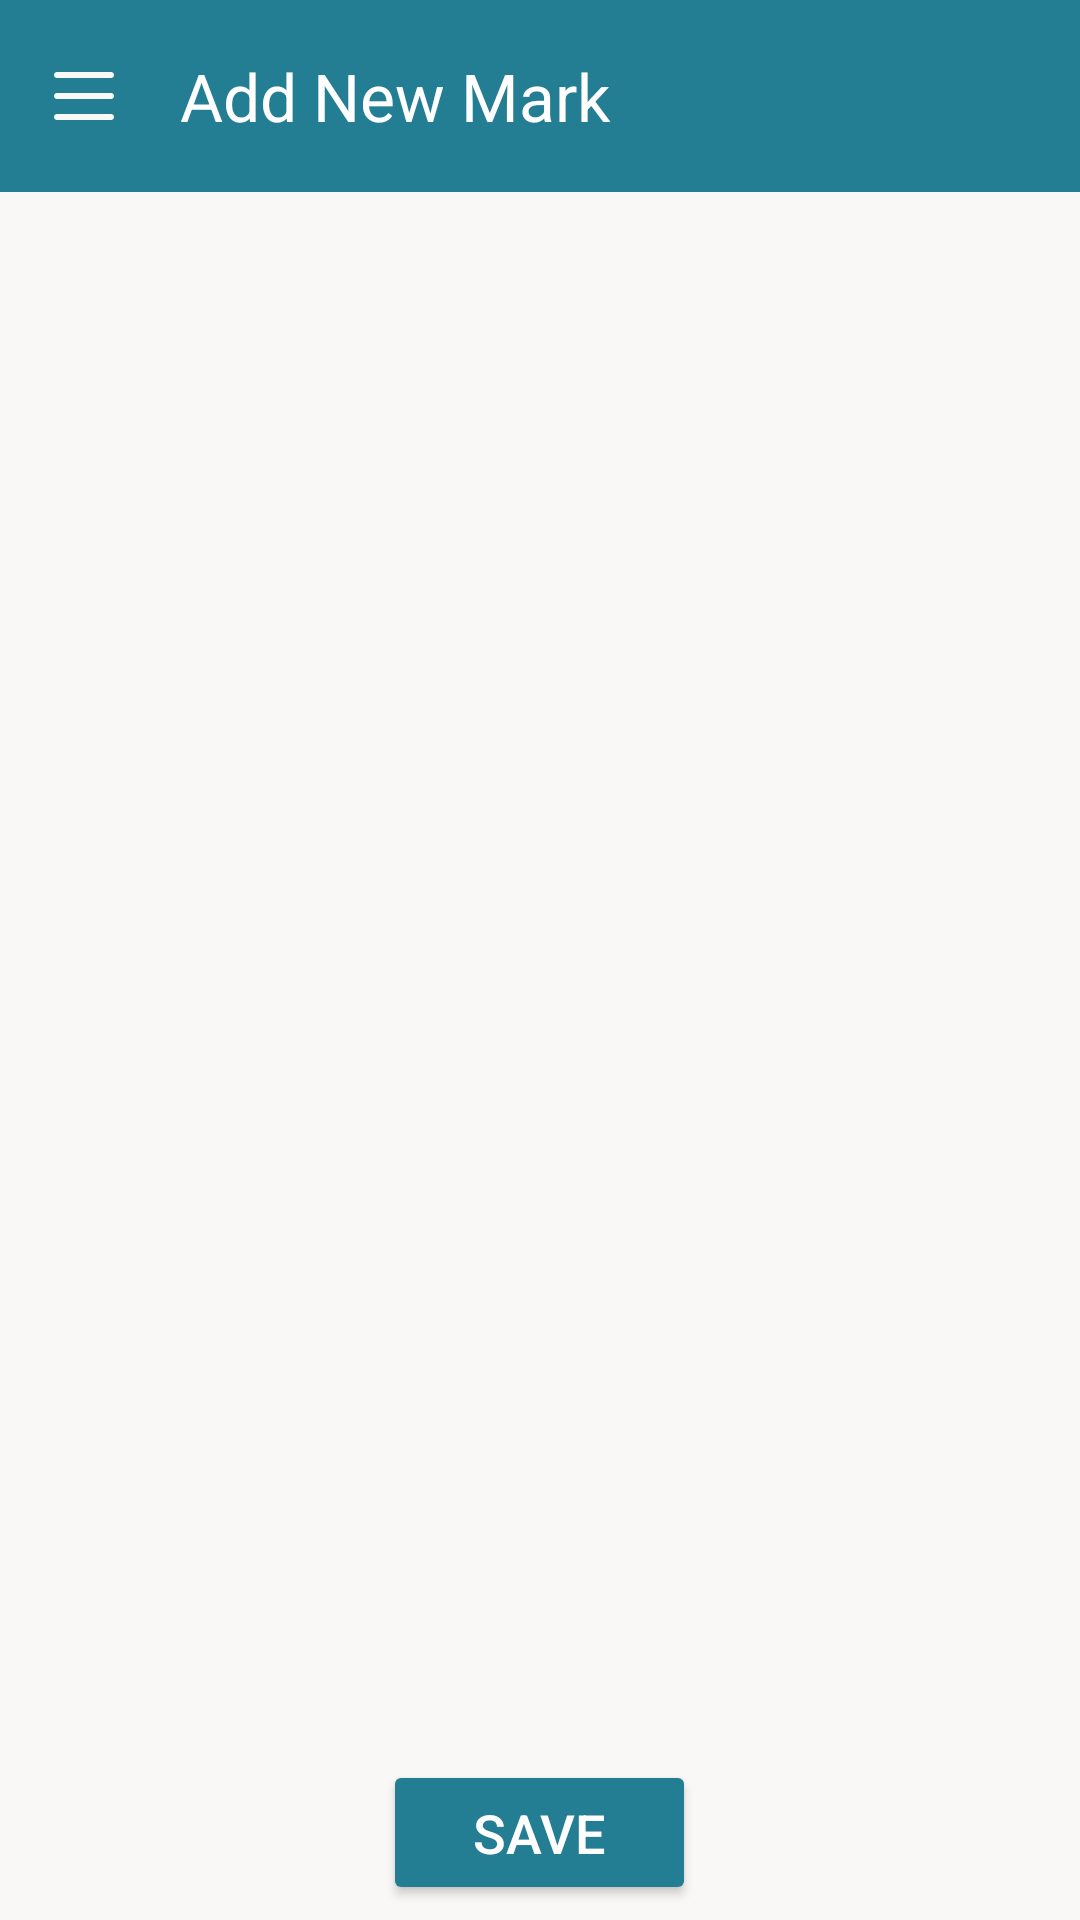

Here is an Android app screen rendered from its layout file. Give the layout XML and the strings, colors and styles it references.
<!-- AndroidManifest.xml: application theme Theme.SchoolSystemApplication -->
<!-- res/layout/activity_insert_mark.xml -->
<?xml version="1.0" encoding="utf-8"?>
<androidx.drawerlayout.widget.DrawerLayout xmlns:android="http://schemas.android.com/apk/res/android"
    xmlns:app="http://schemas.android.com/apk/res-auto"
    android:id="@+id/drawer_layout"
    android:layout_width="match_parent"
    android:layout_height="match_parent"
    android:background="@color/beige" >

    <LinearLayout xmlns:android="http://schemas.android.com/apk/res/android"
        xmlns:app="http://schemas.android.com/apk/res-auto"
        xmlns:tools="http://schemas.android.com/tools"
        android:id="@+id/main"
        android:layout_width="match_parent"
        android:layout_height="match_parent"
        android:orientation="vertical"
        android:background="@color/beige" >

        <androidx.appcompat.widget.Toolbar
            android:id="@+id/toolbar"
            style="@style/CustomToolbar"
            app:title="Add New Mark"/>

        <LinearLayout
            android:layout_width="match_parent"
            android:layout_height="wrap_content"
            android:orientation="horizontal"
            android:layout_margin="15dp" >

            <ImageButton
                android:layout_width="wrap_content"
                android:layout_height="wrap_content"
                android:src="@drawable/baseline_arrow_back_24"
                android:layout_gravity="start"
                android:layout_marginBottom="50dp"
                android:onClick="btn_OnClick_back"
                android:background="@color/beige"
                android:layout_marginRight="25dp"
                android:contentDescription="@string/back"/>

            <TextView
                style="@style/LabelText"
                android:textSize="25dp"
                android:id="@+id/textView_typeExam" />

            <TextView
                style="@style/LabelText"
                android:id="@+id/textView_fullMark"
                android:textSize="25dp"
                android:gravity="center"/>

        </LinearLayout>

        <ProgressBar
            android:id="@+id/progressBar"
            style="?android:attr/progressBarStyleLarge"
            android:layout_width="wrap_content"
            android:layout_height="wrap_content"
            android:layout_gravity="center"
            android:visibility="gone"
            android:layout_centerInParent="true"/>

        <androidx.recyclerview.widget.RecyclerView
            style="@style/StudentListRecyclerView"
            android:id="@+id/mainRecyclerView"
            android:layout_width="match_parent"
            android:layout_height="0dp"
            android:layout_weight="1"
            tools:listitem="@layout/card_add_mark" />

        <Button
            android:id="@+id/saveButton"
            android:layout_width="wrap_content"
            android:layout_height="wrap_content"
            style="@style/PrimaryButton"
            android:text="Save"
            android:layout_margin="5dp"
            android:onClick="btn_OnClick_Save" />

    </LinearLayout>

    <com.google.android.material.navigation.NavigationView
        android:id="@+id/nav_view"
        android:layout_width="wrap_content"
        android:layout_height="match_parent"
        android:layout_gravity="start"
        app:menu="@menu/teacher"
        android:background="@color/white"
        app:headerLayout="@layout/nav_header"
        app:itemTextColor="@color/nav_item_text_color"
        app:itemBackground="@drawable/nav_item_background" />

</androidx.drawerlayout.widget.DrawerLayout>
<!-- res/layout/card_add_mark.xml (included above) -->
<?xml version="1.0" encoding="utf-8"?>
<androidx.cardview.widget.CardView
    style="@style/CardStyle"
    xmlns:android="http://schemas.android.com/apk/res/android"
    xmlns:app="http://schemas.android.com/apk/res-auto"
    android:layout_marginVertical="5dp"
    android:layout_marginHorizontal="10dp"
    app:cardElevation="5dp"
    android:layout_width="match_parent"
    android:layout_height="wrap_content" >

    <LinearLayout
        xmlns:android="http://schemas.android.com/apk/res/android"
        android:layout_width="match_parent"
        android:layout_height="wrap_content"
        android:orientation="vertical"
        android:padding="8dp"
        android:background="@color/white">

        <LinearLayout
            xmlns:android="http://schemas.android.com/apk/res/android"
            android:layout_width="match_parent"
            android:layout_height="wrap_content"
            android:orientation="horizontal"
            android:padding="8dp"
            android:background="@color/white">

            <TextView
                android:id="@+id/itemTitle"
                android:layout_width="0dp"
                android:layout_weight="1"
                android:layout_height="wrap_content"
                android:padding="8dp"
                android:textColor="@color/blue"
                android:textSize="20sp" />

            <EditText
                android:id="@+id/markEditText"
                android:layout_width="100dp"
                android:layout_height="60dp"
                android:hint="add Mark"
                android:inputType="number"
                android:gravity="end"
                android:layout_gravity="center_vertical" />

        </LinearLayout>
        <androidx.recyclerview.widget.RecyclerView
            android:id="@+id/optionsRecycler"
            android:layout_width="match_parent"
            android:layout_height="wrap_content"
            android:visibility="gone"/>
    </LinearLayout>
</androidx.cardview.widget.CardView>
<!-- res/layout/nav_header.xml (included above) -->
<?xml version="1.0" encoding="utf-8"?>
<LinearLayout xmlns:android="http://schemas.android.com/apk/res/android"
    android:layout_width="match_parent"
    android:layout_height="180dp"
    android:orientation="vertical"
    android:padding="16dp"
    android:background="@color/blue"
    android:gravity="bottom">

    <ImageView
        android:layout_width="100dp"
        android:layout_height="100dp"
        android:src="@drawable/person"
        android:contentDescription="User Image"
        android:layout_gravity="center_horizontal"/>

    <TextView
        android:layout_width="wrap_content"
        android:layout_height="wrap_content"
        android:text=""
        android:textColor="@color/black"
        android:textSize="30dp"
        android:layout_gravity="center_horizontal"
        android:layout_marginTop="8dp"/>
</LinearLayout>
<!-- resources referenced by this layout -->
<resources>
  <color name="beige">#faf8f6</color>
  <color name="black">#FF000000</color>
  <color name="blue"> #237d93</color>
  <color name="white">#FFFFFFFF</color>
  <!-- drawable nav_item_background (drawable) -->
  <selector xmlns:android="http://schemas.android.com/apk/res/android">
      <item android:drawable="@color/blue" android:state_checked="true" />
      <item android:drawable="@color/white" />
  </selector>
  <!-- drawable person: png bitmap (drawable, 14090 bytes) -->
  <string name="back">Back</string>
  <style name="CardStyle">
          <item name="cardCornerRadius">16dp</item>
          <item name="cardElevation">8dp</item>
          <item name="contentPadding">8dp</item>
      </style>
  <style name="CustomToolbar">
          <item name="android:background">@color/blue</item>
          <item name="titleTextColor">@android:color/white</item>
          <item name="android:layout_width">match_parent</item>
          <item name="android:layout_height">wrap_content</item>
          <item name="navigationIcon">@drawable/ic_menu</item>
          <item name="theme">?attr/actionBarTheme</item>
      </style>
  <style name="LabelText">
          <item name="android:layout_width">wrap_content</item>
          <item name="android:layout_height">wrap_content</item>
          <item name="android:textSize">16sp</item>
          <item name="android:textStyle">bold</item>
          <item name="android:textColor">@color/blue</item>
      </style>
  <style name="PrimaryButton">
          <item name="android:layout_width">wrap_content</item>
          <item name="android:layout_height">wrap_content</item>
          <item name="android:textSize">18sp</item>
          <item name="android:textColor">@android:color/white</item>
          <item name="android:backgroundTint">@color/blue</item>
          <item name="android:layout_gravity">center</item>
          <item name="android:paddingHorizontal" tools:targetApi="26">30dp</item>
          <item name="android:paddingVertical" tools:targetApi="26">12dp</item>
      </style>
  <style name="StudentListRecyclerView">
          <item name="android:scrollbars">vertical</item>
          <item name="android:backgroundTint">@color/beige</item>
          <item name="android:divider">@android:color/transparent</item>
          <item name="android:dividerHeight">10sp</item>
      </style>
  <style name="Theme.SchoolSystemApplication" parent="Base.Theme.SchoolSystemApplication" />
  <!-- drawable ic_menu (drawable) -->
  <vector xmlns:android="http://schemas.android.com/apk/res/android"
      android:width="24dp"
      android:height="24dp"
      android:viewportWidth="24"
      android:viewportHeight="24">
      <path
          android:fillColor="@color/beige"
          android:pathData="M3,6h18c0.6,0 1,-0.4 1,-1s-0.4,-1 -1,-1H3C2.4,4 2,4.4 2,5s0.4,1 1,1zM3,13h18c0.6,0 1,-0.4 1,-1s-0.4,-1 -1,-1H3c-0.6,0 -1,0.4 -1,1s0.4,1 1,1zM3,20h18c0.6,0 1,-0.4 1,-1s-0.4,-1 -1,-1H3c-0.6,0 -1,0.4 -1,1s0.4,1 1,1z" />
  </vector>
  <style name="Base.Theme.SchoolSystemApplication" parent="Theme.Material3.DayNight.NoActionBar">
          
          
      </style>
</resources>
